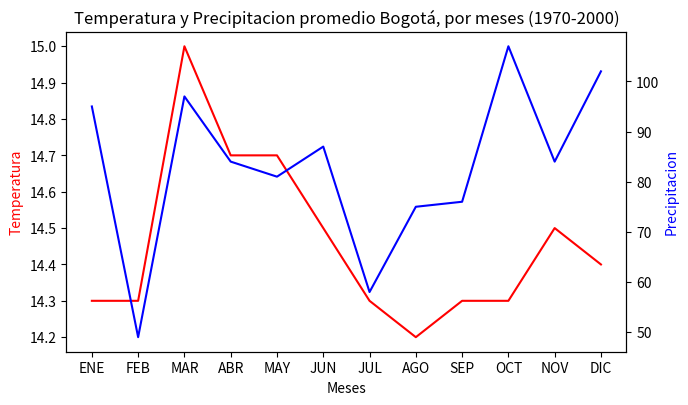

This figure's Python source:
import matplotlib.pyplot as plt
from random import *

meses = ["ENE", "FEB", "MAR", "ABR", "MAY", "JUN", "JUL", "AGO", "SEP", "OCT", "NOV", "DIC",]
temperaturas =  [14.3, 14.3, 15.0, 14.7, 14.7, 14.5, 14.3, 14.2, 14.3, 14.3, 14.5, 14.4,]
precipitacion =[]
for i in range(12):
    precipitacion.append(randint(40, 120))

"""
plt.figure(figsize=(7,4))
plt.plot(meses, temperaturas, label="temperatura")
plt.xlabel("Meses")
plt.ylabel("Temperaturas")
plt.title("Temperatura promedio Bogotá, por meses (1970-2000)")
plt.legend()
plt.show()
"""
fig = plt.figure(figsize=(7,4))

ax = fig.add_axes([0.1,0.1,0.8,0.8])
ax.plot(meses, temperaturas, "r" , label="temperatura")
ax.set_xlabel("Meses")
ax.set_ylabel("Temperatura", color="r")

ax.set_title("Temperatura y Precipitacion promedio Bogotá, por meses (1970-2000)")

ax2 = ax.twinx()
ax2.plot(meses, precipitacion, "b", label="precipitacion")
ax2.set_ylabel("Precipitacion", color="blue")

#ax.legend()
#fig.savefig("imagen.png")
plt.show()
